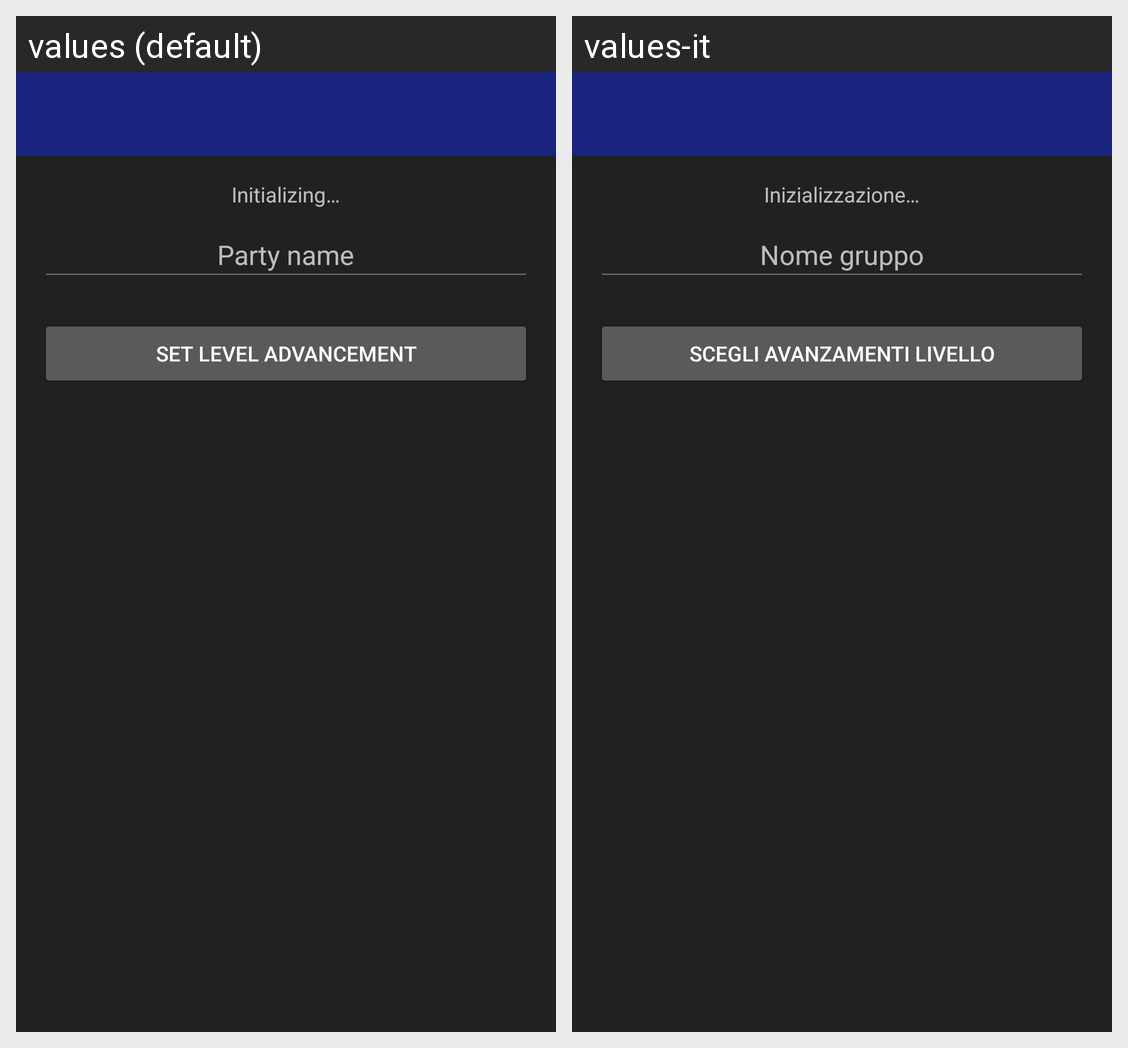

This grid shows one Android layout under two languages. Give, for every string resource on the screen, its name, the default text and each shown locale's text.
Android screen res/layout/activity_new_party_device_selection.xml rendered under 2 locales, left to right: values (default), values-it. Device: Nexus 5 (rendered at 1080×1920; each locale shown at half size, 540×960, under a caption strip naming it); theme AppTheme.NoActionBar.
Strings drawn on this screen, with the default value and each locale's value (text and hints the layout hard-codes, and strings that could not be matched under every locale, appear in the picture but are not listed):

generic_initializing
  values: Initializing…
  values-it: Inizializzazione…

npdsa_levelAdvBtn
  values: Set level advancement
  values-it: Scegli avanzamenti livello
